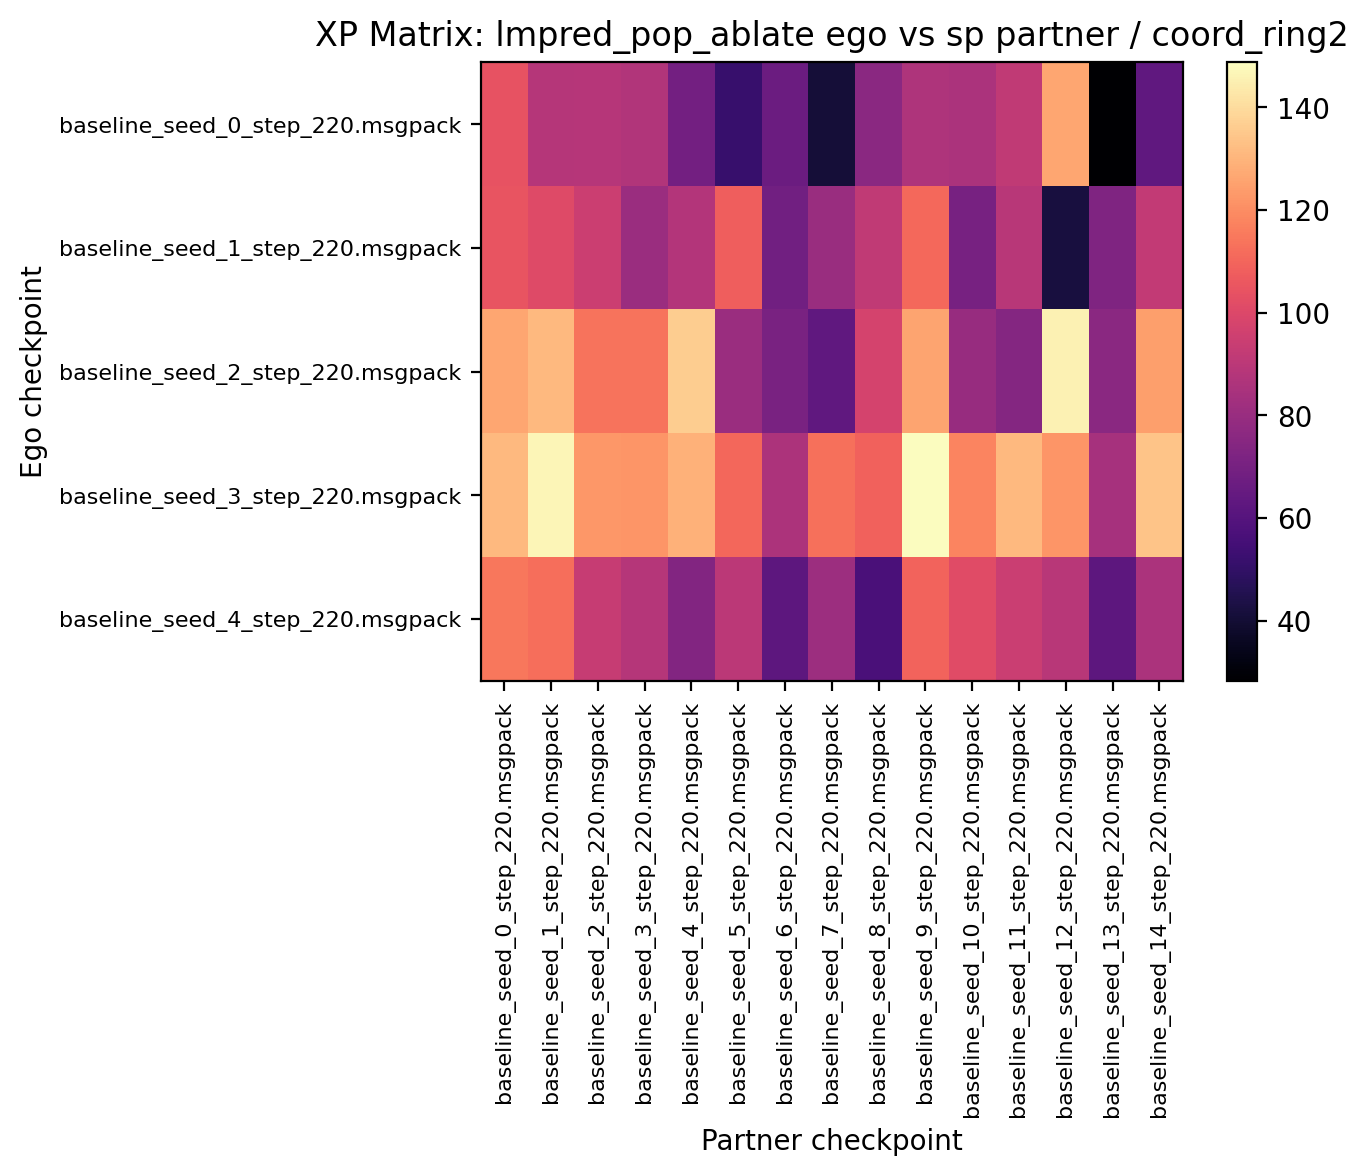

Values plotted in this chart, from the file beside it:
104.218750, 88.125000, 88.906250, 87.187500, 68.906250, 51.406250, 66.718750, 40.625000, 76.093750, 86.406250, 85.625000, 91.718750, 126.250000, 28.281250, 63.437500
104.8, 100.8, 94.84, 80.62, 87.97, 108.1, 68.28, 80.16, 91.72, 110.8, 70.62, 89.38, 42.34, 72.97, 92.19
126.6, 131.2, 113.8, 113.8, 136.2, 80.62, 70.78, 63.28, 97.81, 126.1, 79.84, 74.38, 145.8, 76.25, 124.5
130.9, 146.6, 122.5, 122, 129.1, 110.5, 85.94, 112.8, 109.1, 148.8, 118.1, 130.9, 122, 84.06, 134.1
114.8, 112.3, 93.28, 88.44, 73.91, 90.16, 62.34, 81.41, 56.56, 109.4, 101.4, 94.22, 89.22, 62.19, 85.31
